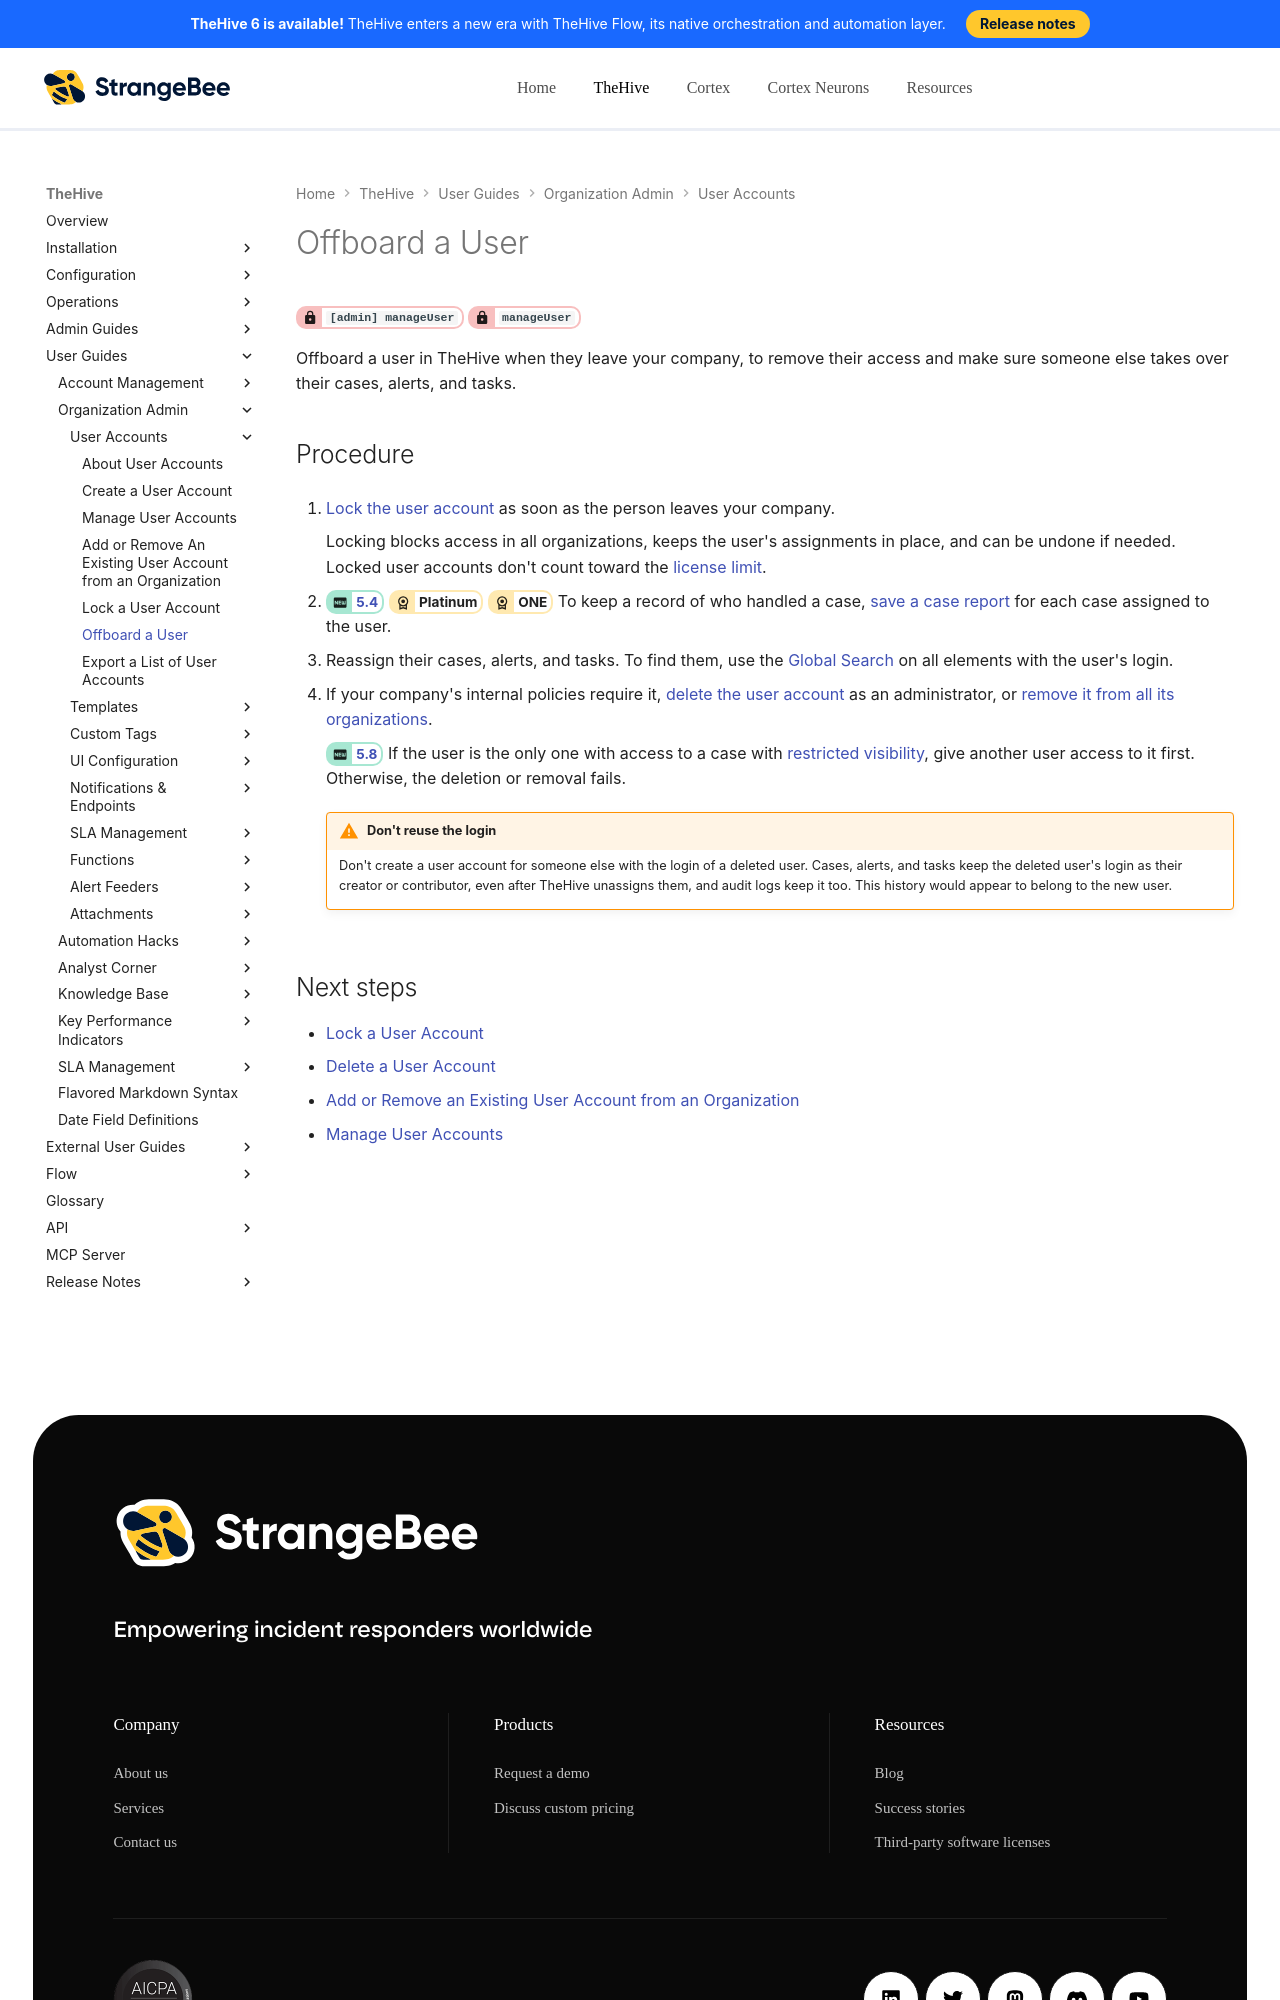

repository: StrangeBeeCorp/docs · page: thehive/user-guides/organization/configure-organization/manage-user-accounts/offboard-a-user/index.html · generator: mkdocs

# Offboard a User

<!-- md:permission `[admin] manageUser` --> <!-- md:permission `manageUser` -->

Offboard a user in TheHive when they leave your company, to remove their access and make sure someone else takes over their cases, alerts, and tasks.

<h2>Procedure</h2>

1. [Lock the user account](lock-a-user-account.md) as soon as the person leaves your company.

    Locking blocks access in all organizations, keeps the user's assignments in place, and can be undone if needed. Locked user accounts don't count toward the [license limit](../../../../installation/licenses/about-licenses.md#terms-and-quotas).

2. <!-- md:version 5.4 --> <!-- md:license Platinum --> <!-- md:license ONE --> To keep a record of who handled a case, [save a case report](../../../analyst-corner/cases/case-reports/save-download-a-case-report.md) for each case assigned to the user.

3. Reassign their cases, alerts, and tasks. To find them, use the [Global Search](../../../analyst-corner/cases/search-for-cases/find-a-case.md#method-4-global-search-feature) on all elements with the user's login.

4. If your company's internal policies require it, [delete the user account](delete-a-user-account.md) as an administrator, or [remove it from all its organizations](../../../../administration/organizations/add-remove-an-existing-user-account-from-an-organization.md).

    <!-- md:version 5.8 --> If the user is the only one with access to a case with [restricted visibility](../../../analyst-corner/cases/case-visibility/restrict-visibility-case.md), give another user access to it first. Otherwise, the deletion or removal fails.

    {% include-markdown "includes/reuse-deleted-user-login.md" %}

<h2>Next steps</h2>
